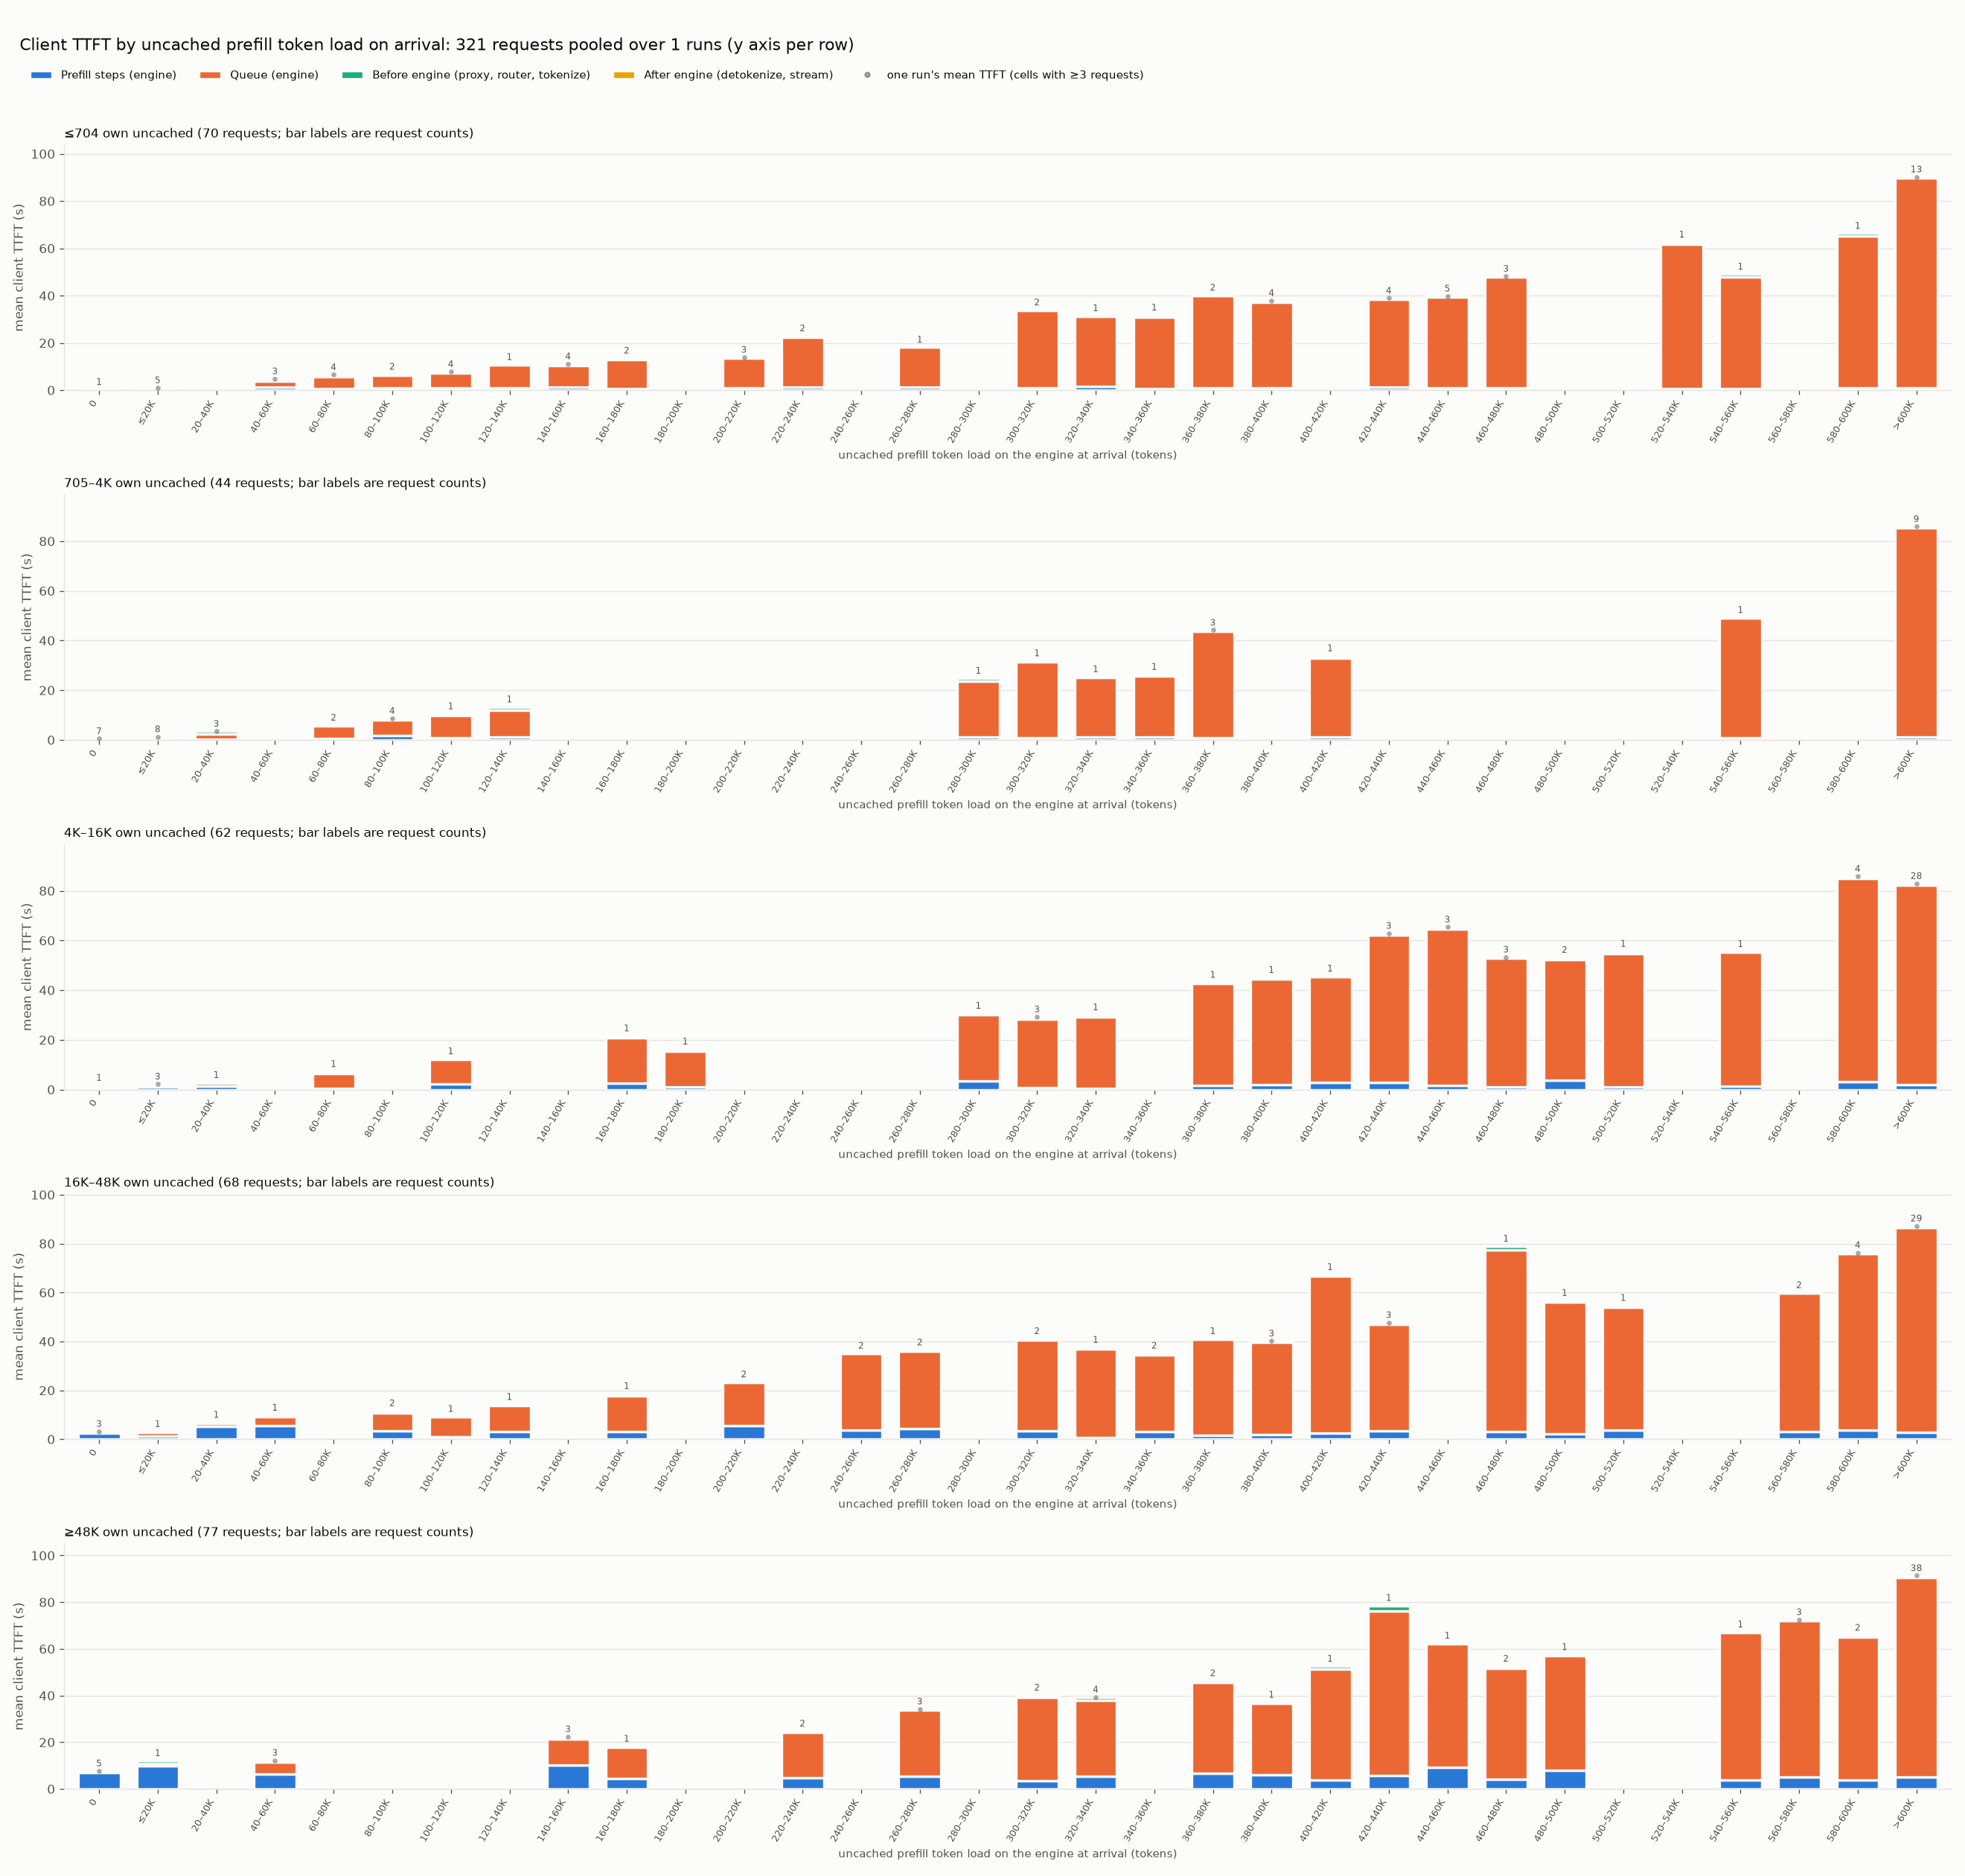

The file beside this chart, header and first rows:
size_band, bin, bin_index, requests, mean_own_uncached, mean_client_ttft_ms, mean_prefill_ms, mean_queue_ms, mean_pre_ms, mean_post_ms
≤704, 0, 0, 1, 151.0, 293.7, 3.635, 72.18, 176.6, 41.33
≤704, ≤20K, 1, 5, 419.0, 1018, 79.39, 190.5, 692.9, 55.46
≤704, 40–60K, 3, 3, 476.0, 4847, 1180, 2497, 1147, 22.66
≤704, 60–80K, 4, 4, 337.8, 6597, 827.2, 5035, 716.6, 18.46
≤704, 80–100K, 5, 2, 640.0, 6798, 866.8, 5615, 279, 36.81
≤704, 100–120K, 6, 4, 377.8, 7872, 1049, 6238, 530.2, 55.47
≤704, 120–140K, 7, 1, 666.0, 10868, 844.1, 9832, 186.9, 5.705
≤704, 140–160K, 8, 4, 411.5, 11140, 1163, 9326, 613.7, 36.41
≤704, 160–180K, 9, 2, 210.5, 13635, 814.4, 12184, 598.9, 38.05
≤704, 200–220K, 11, 3, 431.3, 13952, 1131, 12343, 471.1, 6.56
≤704, 220–240K, 12, 2, 577.0, 23016, 1175, 21348, 454.1, 39.33
≤704, 260–280K, 14, 1, 410.0, 18184, 1232, 16934, 11.85, 6.439
≤704, 300–320K, 16, 2, 473.5, 33965, 845.1, 32742, 322.5, 54.87
≤704, 320–340K, 17, 1, 289.0, 31543, 1530, 29733, 200, 81.09
≤704, 340–360K, 18, 1, 648.0, 31770, 581.7, 30430, 704.4, 53.4
≤704, 360–380K, 19, 2, 425.0, 40257, 1108, 38959, 122.1, 67.16
≤704, 380–400K, 20, 4, 511.5, 37919, 953.3, 36294, 610.6, 61.37
≤704, 420–440K, 22, 4, 393.8, 38945, 1264, 37230, 374.8, 74.98
≤704, 440–460K, 23, 5, 460.0, 39808, 1111, 38156, 515.7, 25.11
≤704, 460–480K, 24, 3, 527.0, 48226, 956.2, 47015, 229, 26.13
≤704, 520–540K, 27, 1, 472.0, 62661, 667.7, 61102, 885.2, 5.814
≤704, 540–560K, 28, 1, 106.0, 49101, 584.1, 47396, 1061, 59.68
≤704, 580–600K, 30, 1, 406.0, 66358, 1137, 64183, 1033, 4.866
≤704, >600K, 31, 13, 326.2, 90237, 873.6, 88793, 528.2, 41.88
705–4K, 0, 0, 7, 1970, 470.7, 140, 136.4, 157.4, 36.84
705–4K, ≤20K, 1, 8, 2307, 1309, 361.4, 428.2, 479, 40.46
705–4K, 20–40K, 2, 3, 1381, 3477, 289.7, 2116, 1016, 56.54
705–4K, 60–80K, 4, 2, 969.0, 5967, 554.4, 5057, 315.6, 40.18
705–4K, 80–100K, 5, 4, 1500, 8676, 1882, 6247, 508.8, 37.96
705–4K, 100–120K, 6, 1, 1751, 10507, 906.4, 8929, 611.8, 59.93
705–4K, 120–140K, 7, 1, 1082, 13289, 1148, 10826, 1259, 57.23
705–4K, 280–300K, 15, 1, 876.0, 24831, 1236, 22380, 1132, 82.92
705–4K, 300–320K, 16, 1, 1078, 31877, 727.4, 30614, 483.8, 51.93
705–4K, 320–340K, 17, 1, 725.0, 25478, 1174, 23931, 310.7, 61.98
705–4K, 340–360K, 18, 1, 729.0, 26381, 1174, 24458, 686.2, 61.83
705–4K, 360–380K, 19, 3, 1454, 44166, 814.7, 42807, 499, 45.25
705–4K, 400–420K, 21, 1, 1013, 33873, 1107, 31813, 945.5, 7.711
705–4K, 540–560K, 28, 1, 1130, 49282, 1003, 47981, 211.1, 88.14
705–4K, >600K, 31, 9, 1075, 85874, 1131, 84098, 577.2, 68.18
4K–16K, 0, 0, 1, 13920, 1704, 722.6, 735.6, 194.8, 51.08
4K–16K, ≤20K, 1, 3, 9061, 2223, 1122, 775.2, 296.8, 29.32
4K–16K, 20–40K, 2, 1, 10690, 2852, 1404, 1131, 287.6, 29.5
4K–16K, 60–80K, 4, 1, 12946, 7247, 408.7, 6127, 699.7, 11.64
4K–16K, 100–120K, 6, 1, 9775, 12386, 2385, 9721, 219.2, 60
4K–16K, 160–180K, 9, 1, 14948, 21628, 2443, 18477, 654.7, 53.05
4K–16K, 180–200K, 10, 1, 8472, 16305, 1101, 14438, 722, 43.5
4K–16K, 280–300K, 15, 1, 6621, 30723, 3489, 26668, 516.3, 50.09
4K–16K, 300–320K, 16, 3, 11300, 29246, 831.9, 27640, 720.5, 53.79
4K–16K, 320–340K, 17, 1, 7949, 30116, 490.4, 28611, 976.4, 37.52
4K–16K, 360–380K, 19, 1, 6473, 43169, 1781, 40878, 468.8, 41.37
4K–16K, 380–400K, 20, 1, 13257, 45102, 2106, 42401, 525.4, 69.6
4K–16K, 400–420K, 21, 1, 11045, 45698, 2919, 42401, 338.9, 39.79
4K–16K, 420–440K, 22, 3, 14494, 62879, 2758, 59424, 644.4, 52.38
4K–16K, 440–460K, 23, 3, 10613, 65433, 1817, 62818, 711.6, 85.6
4K–16K, 460–480K, 24, 3, 9964, 53321, 1001, 51959, 302.7, 57.9
4K–16K, 480–500K, 25, 2, 12493, 53220, 3743, 48585, 839.8, 52.62
4K–16K, 500–520K, 26, 1, 11601, 55651, 1162, 53533, 902.2, 53.25
4K–16K, 540–560K, 28, 1, 11102, 55547, 1389, 53877, 251, 30.4
4K–16K, 580–600K, 30, 4, 9985, 85847, 3229, 81869, 683.3, 65.92
4K–16K, >600K, 31, 28, 10484, 82943, 1970, 80324, 591.6, 57.41
... 44 more rows
